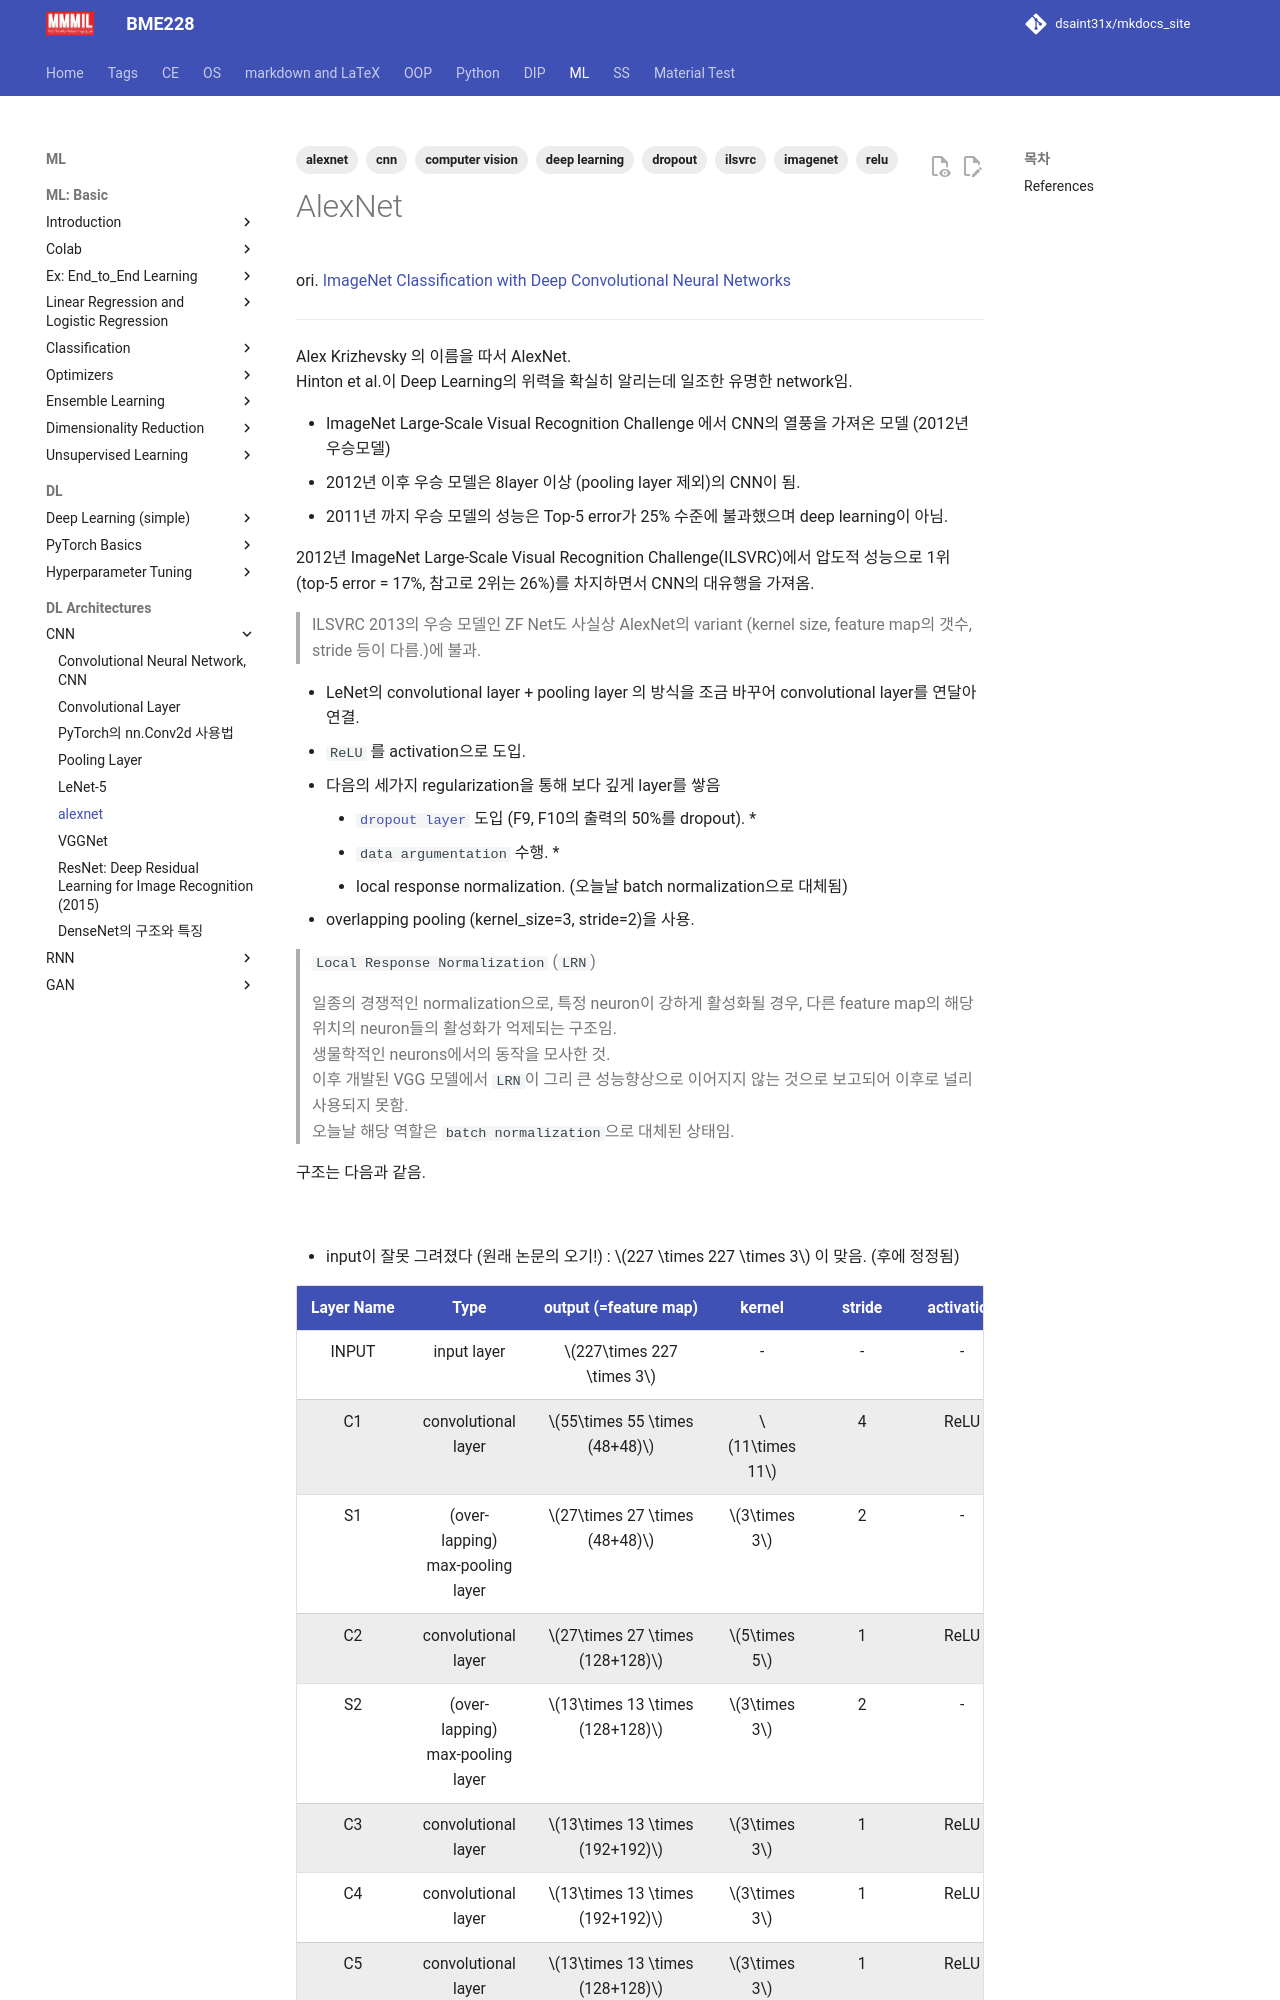

repository: dsaint31x/mkdocs_site · page: ML/ch14_cnn/alexnet/index.html · generator: mkdocs

---
title: alexnet
description: ilsvrc 2012 우승 모델인 alexnet의 구조, 핵심 기법, 역사적 의미 정리
tags:
  - deep learning
  - cnn
  - alexnet
  - relu
  - dropout
  - imagenet
  - ilsvrc
  - computer vision
---

# AlexNet 

ori. [ImageNet Classification with Deep Convolutional Neural Networks](https://proceedings.neurips.cc/paper_files/paper/2012/file/c399862d3b9d6b76c8436e924a68c45b-Paper.pdf)

---

Alex Krizhevsky 의 이름을 따서 AlexNet.  
Hinton et al.이 Deep Learning의 위력을 확실히 알리는데 일조한 유명한 network임.

* ImageNet Large-Scale Visual Recognition Challenge 에서 CNN의 열풍을 가져온 모델 (2012년 우승모델)
* 2012년 이후 우승 모델은 8layer 이상 (pooling layer 제외)의 CNN이 됨.
* 2011년 까지 우승 모델의 성능은 Top-5 error가 25% 수준에 불과했으며 deep learning이 아님.

2012년  ImageNet Large-Scale Visual Recognition Challenge(ILSVRC)에서 압도적 성능으로 1위 (top-5 error = 17%, 참고로 2위는 26%)를 차지하면서 CNN의 대유행을 가져옴.

> ILSVRC 2013의 우승 모델인 ZF Net도 사실상 AlexNet의 variant (kernel size, feature map의 갯수, stride 등이 다름.)에 불과.

* LeNet의 convolutional layer + pooling layer 의 방식을 조금 바꾸어 convolutional layer를 연달아 연결.
* `ReLU` 를 activation으로 도입.
* 다음의 세가지 regularization을 통해 보다 깊게 layer를 쌓음 
    * [`dropout layer`](../ch09/dl_dropout) 도입 (F9, F10의 출력의 50%를 dropout). *
    * `data argumentation` 수행. *
    * local response normalization. (오늘날 batch normalization으로 대체됨)
* overlapping pooling (kernel_size=3, stride=2)을 사용.

> `Local Response Normalization` (`LRN`)
> 
> 일종의 경쟁적인 normalization으로, 특정 neuron이 강하게 활성화될 경우, 다른 feature map의 해당 위치의 neuron들의 활성화가 억제되는 구조임.  
> 생물학적인 neurons에서의 동작을 모사한 것.  
> 이후 개발된 VGG 모델에서 `LRN`이 그리 큰 성능향상으로 이어지지 않는 것으로 보고되어 이후로 널리 사용되지 못함.  
> 오늘날 해당 역할은 `batch normalization`으로 대체된 상태임.




구조는 다음과 같음.

![](./img/ImageNet-Convolutional-Neural-Network-Architecture-19.png)

* input이 잘못 그려졌다 (원래 논문의 오기!) : $227 \times 227 \times 3$ 이 맞음. (후에 정정됨)
